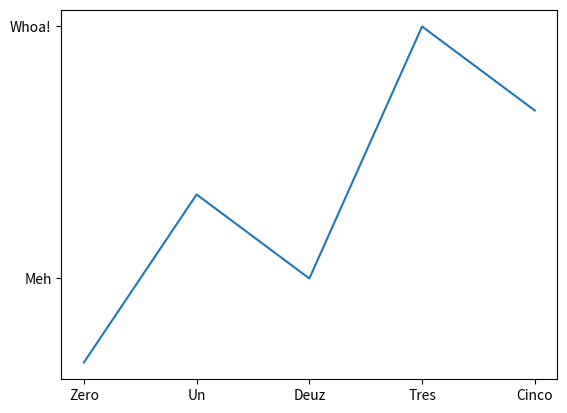

Write the Python code that produced this figure. (Note: this script raises an exception after producing the figure.)
import matplotlib.pyplot as plt
data = [10, 20, 15, 30, 25]
plt.yticks([15, 30], ['Meh', 'Whoa!'])
plt.xticks([0, 1, 2, 3, 4], ['Zero', 'Un', 'Deuz', 'Tres', 'Cinco'])
plt.plot(data)
plt.savefig('pngs/006-rename_ticks.png')
